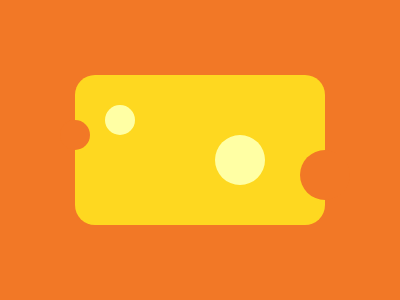

Here is a drawing made with CSS. Write the source that renders it.

<div class="container"></div>
<div class="circle1"></div>
<div class="circle2"></div>
<div class="circle3"></div>
<div class="circle4"></div>

<style>
  body {
    background: #F27826;
  }
  div.container {
    position: absolute;
    top: 0; right: 0;
    bottom: 0; left: 0;
    margin: auto;
    width: 250px;
    height: 150px;
    background: #FED820;
    border-radius: 20px
  }
  .circle1 {
    position: absolute;
    margin: auto;
    background: #FFFFA4;
    border-radius: 50%;
    top: 0; left: 0; bottom: 60; right: 160;
    width: 30px;
    height: 30px;
  }

  .circle2 {
    position: absolute;
    margin: auto;
    background: #FFFFA4;
    border-radius: 50%;
    top: 20; left: 80; bottom: 0; right: 0;
    width: 50px;
    height: 50px;
  }

  .circle3 {
    position: absolute;
    margin: auto;
    background: #F27826;
    border-radius: 50%;
    top: 50; left: 250; bottom: 0; right: 0;
    width: 50px;
    height: 50px;
  }

  .circle4 {
    position: absolute;
    margin: auto;
    background: #F27826;
    border-radius: 50%;
    top: 0; left: 0; bottom: 30; right: 250;
    width: 30px;
    height: 30px;
  }
</style>
